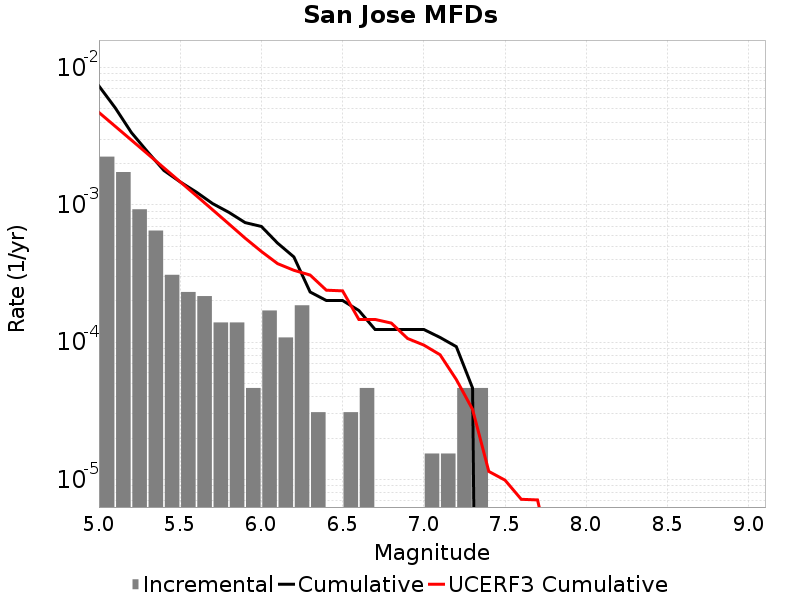

Source data for this figure (header and first rows):
Magnitude, Incremental Rate, Cumulative Rate, UCERF3 Cumulative Rate
5.05, 0.002245, 0.007337, 0.004708
5.15, 0.001734, 0.005093, 0.003735
5.25, 9.28782E-4, 0.003359, 0.002962
5.35, 6.501474E-4, 0.00243, 0.002348
5.45, 3.09594E-4, 0.00178, 0.00186
5.55, 2.321955E-4, 0.001471, 0.001473
5.65, 2.167158E-4, 0.001238, 0.001165
5.75, 1.393173E-4, 0.001022, 9.2077604E-4
5.85, 1.393173E-4, 8.823429E-4, 7.266278E-4
5.95, 4.64391E-5, 7.430256E-4, 5.7241035E-4
6.05, 1.702767E-4, 6.965865E-4, 4.580236E-4
6.15, 1.083579E-4, 5.2630977E-4, 3.7340602E-4
6.25, 1.857564E-4, 4.179519E-4, 3.3407225E-4
6.35, 3.09594E-5, 2.321955E-4, 3.0848855E-4
6.45, 0.0, 2.012361E-4, 2.3928132E-4
6.55, 3.09594E-5, 2.012361E-4, 2.3659797E-4
6.65, 4.64391E-5, 1.702767E-4, 1.4653809E-4
6.75, 0.0, 1.238376E-4, 1.4653063E-4
6.85, 0.0, 1.238376E-4, 1.3787708E-4
6.95, 0.0, 1.238376E-4, 1.065003E-4
7.05, 1.54797E-5, 1.238376E-4, 9.5358206E-5
7.15, 1.54797E-5, 1.083579E-4, 8.108768E-5
7.25, 4.64391E-5, 9.28782E-5, 5.351143E-5
7.35, 4.64391E-5, 4.64391E-5, 3.246458E-5
7.45, 0.0, 0.0, 1.1467763E-5
7.55, 0.0, 0.0, 9.905677E-6
7.65, 0.0, 0.0, 7.185031E-6
7.75, 0.0, 0.0, 7.1115023E-6
7.85, 0.0, 0.0, 2.2153151E-6
7.95, 0.0, 0.0, 0.0
8.05, 0.0, 0.0, 0.0
8.15, 0.0, 0.0, 0.0
8.25, 0.0, 0.0, 0.0
8.35, 0.0, 0.0, 0.0
8.45, 0.0, 0.0, 0.0
8.55, 0.0, 0.0, 0.0
8.65, 0.0, 0.0, 0.0
8.75, 0.0, 0.0, 0.0
8.85, 0.0, 0.0, 0.0
8.95, 0.0, 0.0, 0.0
9.05, 0.0, 0.0, 0.0
